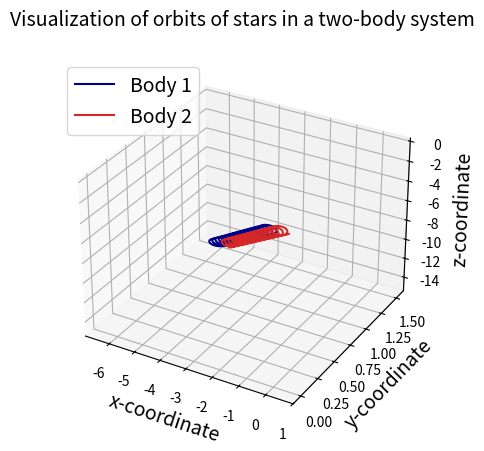

This figure's Python source:
import numpy as np
import matplotlib.pyplot as plt
from mpl_toolkits import mplot3d

ax = plt.axes(projection="3d")

N = 2
G = 6.67e-11
delta_t = 0.01
total_time = 300


def get_a_i(i, m, x, y, z):
    x_sum = 0
    for j in range(N):
        if i == j:
            continue

        x_sum += (-G * m[i] * m[j] * (x[i] - x[j]))/np.power(np.sqrt((x[i] - x[j]) ** 2 + (y[i] - y[j]) ** 2 + (z[i] - z[j]) ** 2), 3)

    y_sum = 0
    for j in range(N):
        if i == j:
            continue
        rij = np.sqrt((x[i] - x[j]) ** 2 + (y[i] - y[j]) ** 2 + (z[i] - z[j]) ** 2)
        y_sum += (-G * m[i] * m[j] * (y[i] - y[j])) / np.power(np.sqrt((x[i] - x[j]) ** 2 + (y[i] - y[j]) ** 2 + (z[i] - z[j]) ** 2), 3)

    z_sum = 0
    for j in range(N):
        if i == j:
            continue
        rij = np.sqrt((x[i] - x[j]) ** 2 + (y[i] - y[j]) ** 2 + (z[i] - z[j]) ** 2)
        z_sum += (-G * m[i] * m[j] * (z[i] - z[j])) / np.power(np.sqrt((x[i] - x[j]) ** 2 + (y[i] - y[j]) ** 2 + (z[i] - z[j]) ** 2), 3)

    return [x_sum/m[i], y_sum/m[i], z_sum/m[i]]


# Initial vector definitions

r1_vector = [-0.5, 0, 0]
r2_vector = [0.5, 0, 0]

v1_vector = [0.01, 0.01, 0]
v2_vector = [-0.05, 0, -0.1]

m = [2e8, 2e8]  # Lists of masses

# creating lists

x1_list, y1_list, z1_list, x2_list, y2_list, z2_list = ([] for i in range(6))
v1x_list, v1y_list, v1z_list, v2x_list, v2y_list, v2z_list = ([] for j in range(6))
a1x_list, a1y_list, a1z_list, a2x_list, a2y_list, a2z_list = ([]for k in range(6))


# Initializations

x_coord_list_for_a = [r1_vector[0], r2_vector[0]]
y_coord_list_for_a = [r1_vector[1], r2_vector[1]]
z_coord_list_for_a = [r1_vector[2], r2_vector[2]]

a1 = get_a_i(0, m, x_coord_list_for_a, y_coord_list_for_a, z_coord_list_for_a)
a2 = get_a_i(1, m, x_coord_list_for_a, y_coord_list_for_a, z_coord_list_for_a)

a1x_list.append(a1[0])
a1y_list.append(a1[1])
a1z_list.append(a1[2])

a2x_list.append(a2[0])
a2y_list.append(a2[1])
a2z_list.append(a2[2])

wx1 = r1_vector[0]
wy1 = r1_vector[1]
wz1 = r1_vector[2]

wx2 = r2_vector[0]
wy2 = r2_vector[1]
wz2 = r2_vector[2]

x1_list.append(wx1)
y1_list.append(wy1)
z1_list.append(wz1)

x2_list.append(wx2)
y2_list.append(wy2)
z2_list.append(wz2)

wv1x = v1_vector[0]
wv1y = v1_vector[1]
wv1z = v1_vector[2]

wv2x = v2_vector[0]
wv2y = v2_vector[1]
wv2z = v2_vector[2]

v1x_list.append(wv1x)
v1y_list.append(wv1y)
v1z_list.append(wv1z)

v2x_list.append(wv2x)
v2y_list.append(wv2y)
v2z_list.append(wv2z)

hx1 = r1_vector[0] + (v1_vector[0] * delta_t/2)
hy1 = r1_vector[1] + (v1_vector[1] * delta_t/2)
hz1 = r1_vector[2] + (v1_vector[2] * delta_t/2)

hx2 = r2_vector[0] + (v2_vector[0] * delta_t/2)
hy2 = r2_vector[1] + (v2_vector[1] * delta_t/2)
hz2 = r2_vector[2] + (v2_vector[2] * delta_t/2)

x1_list.append(hx1)
y1_list.append(hy1)
z1_list.append(hz1)

x2_list.append(hx2)
y2_list.append(hy2)
z2_list.append(hz2)

hv1x = v1_vector[0] + (a1[0] * (delta_t/2))
hv1y = v1_vector[1] + (a1[1] * (delta_t/2))
hv1z = v1_vector[2] + (a1[2] * (delta_t/2))

hv2x = v2_vector[0] + (a2[0] * (delta_t/2))
hv2y = v2_vector[1] + (a2[1] * (delta_t/2))
hv2z = v2_vector[2] + (a2[2] * (delta_t/2))

v1x_list.append(hv1x)
v1y_list.append(hv1y)
v1z_list.append(hv1z)

v2x_list.append(hv2x)
v2y_list.append(hv2y)
v2z_list.append(hv2z)

t = delta_t

while t <= total_time:

    wx1 += hv1x * delta_t
    wy1 += hv1y * delta_t
    wz1 += hv1z * delta_t

    wx2 += hv2x * delta_t
    wy2 += hv2y * delta_t
    wz2 += hv2z * delta_t

    x1_list.append(wx1)
    y1_list.append(wy1)
    z1_list.append(wz1)

    x2_list.append(wx2)
    y2_list.append(wy2)
    z2_list.append(wz2)

    x_coord_list_for_a = [hx1, hx2]
    y_coord_list_for_a = [hy1, hy2]
    z_coord_list_for_a = [hz1, hz2]

    a1 = get_a_i(0, m, x_coord_list_for_a, y_coord_list_for_a, z_coord_list_for_a)
    a2 = get_a_i(1, m, x_coord_list_for_a, y_coord_list_for_a, z_coord_list_for_a)

    a1x_list.append(a1[0])
    a1y_list.append(a1[1])
    a1z_list.append(a1[2])

    a2x_list.append(a2[0])
    a2y_list.append(a2[1])
    a2z_list.append(a2[2])

    wv1x += a1[0] * delta_t
    wv1y += a1[1] * delta_t
    wv1z += a1[2] * delta_t

    wv2x += a2[0] * delta_t
    wv2y += a2[1] * delta_t
    wv2z += a2[2] * delta_t

    v1x_list.append(wv1x)
    v1y_list.append(wv1y)
    v1z_list.append(wv1z)

    v2x_list.append(wv2x)
    v2y_list.append(wv2y)
    v2z_list.append(wv2z)

    hx1 += wv1x * delta_t
    hy1 += wv1y * delta_t
    hz1 += wv1z * delta_t

    hx2 += wv2x * delta_t
    hy2 += wv2y * delta_t
    hz2 += wv2z * delta_t

    x1_list.append(hx1)
    y1_list.append(hy1)
    z1_list.append(hz1)

    x2_list.append(hx2)
    y2_list.append(hy2)
    z2_list.append(hz2)

    x_coord_list_for_a = [wx1, wx2]
    y_coord_list_for_a = [wy1, wy2]
    z_coord_list_for_a = [wz1, wz2]

    a1 = get_a_i(0, m, x_coord_list_for_a, y_coord_list_for_a, z_coord_list_for_a)
    a2 = get_a_i(1, m, x_coord_list_for_a, y_coord_list_for_a, z_coord_list_for_a)

    a1x_list.append(a1[0])
    a1y_list.append(a1[1])
    a1z_list.append(a1[2])

    a2x_list.append(a2[0])
    a2y_list.append(a2[1])
    a2z_list.append(a2[2])

    hv1x += a1[0] * delta_t
    hv1y += a1[1] * delta_t
    hv1z += a1[2] * delta_t

    hv2x += a2[0] * delta_t
    hv2y += a2[1] * delta_t
    hv2z += a2[2] * delta_t

    v1x_list.append(hv1x)
    v1y_list.append(hv1y)
    v1z_list.append(hv1z)

    v2x_list.append(hv2x)
    v2y_list.append(hv2y)
    v2z_list.append(hv2z)

    t += delta_t



ax.plot3D(x1_list, y1_list, z1_list, color="darkblue", label='Body 1')
ax.plot3D(x2_list, y2_list, z2_list, color="tab:red", label='Body 2')


ax.set_xlabel("x-coordinate", fontsize=14)
ax.set_ylabel("y-coordinate", fontsize=14)
ax.set_zlabel("z-coordinate", fontsize=14)
ax.set_title("Visualization of orbits of stars in a two-body system\n", fontsize=14)
ax.legend(loc="upper left", fontsize=14)

plt.show()
